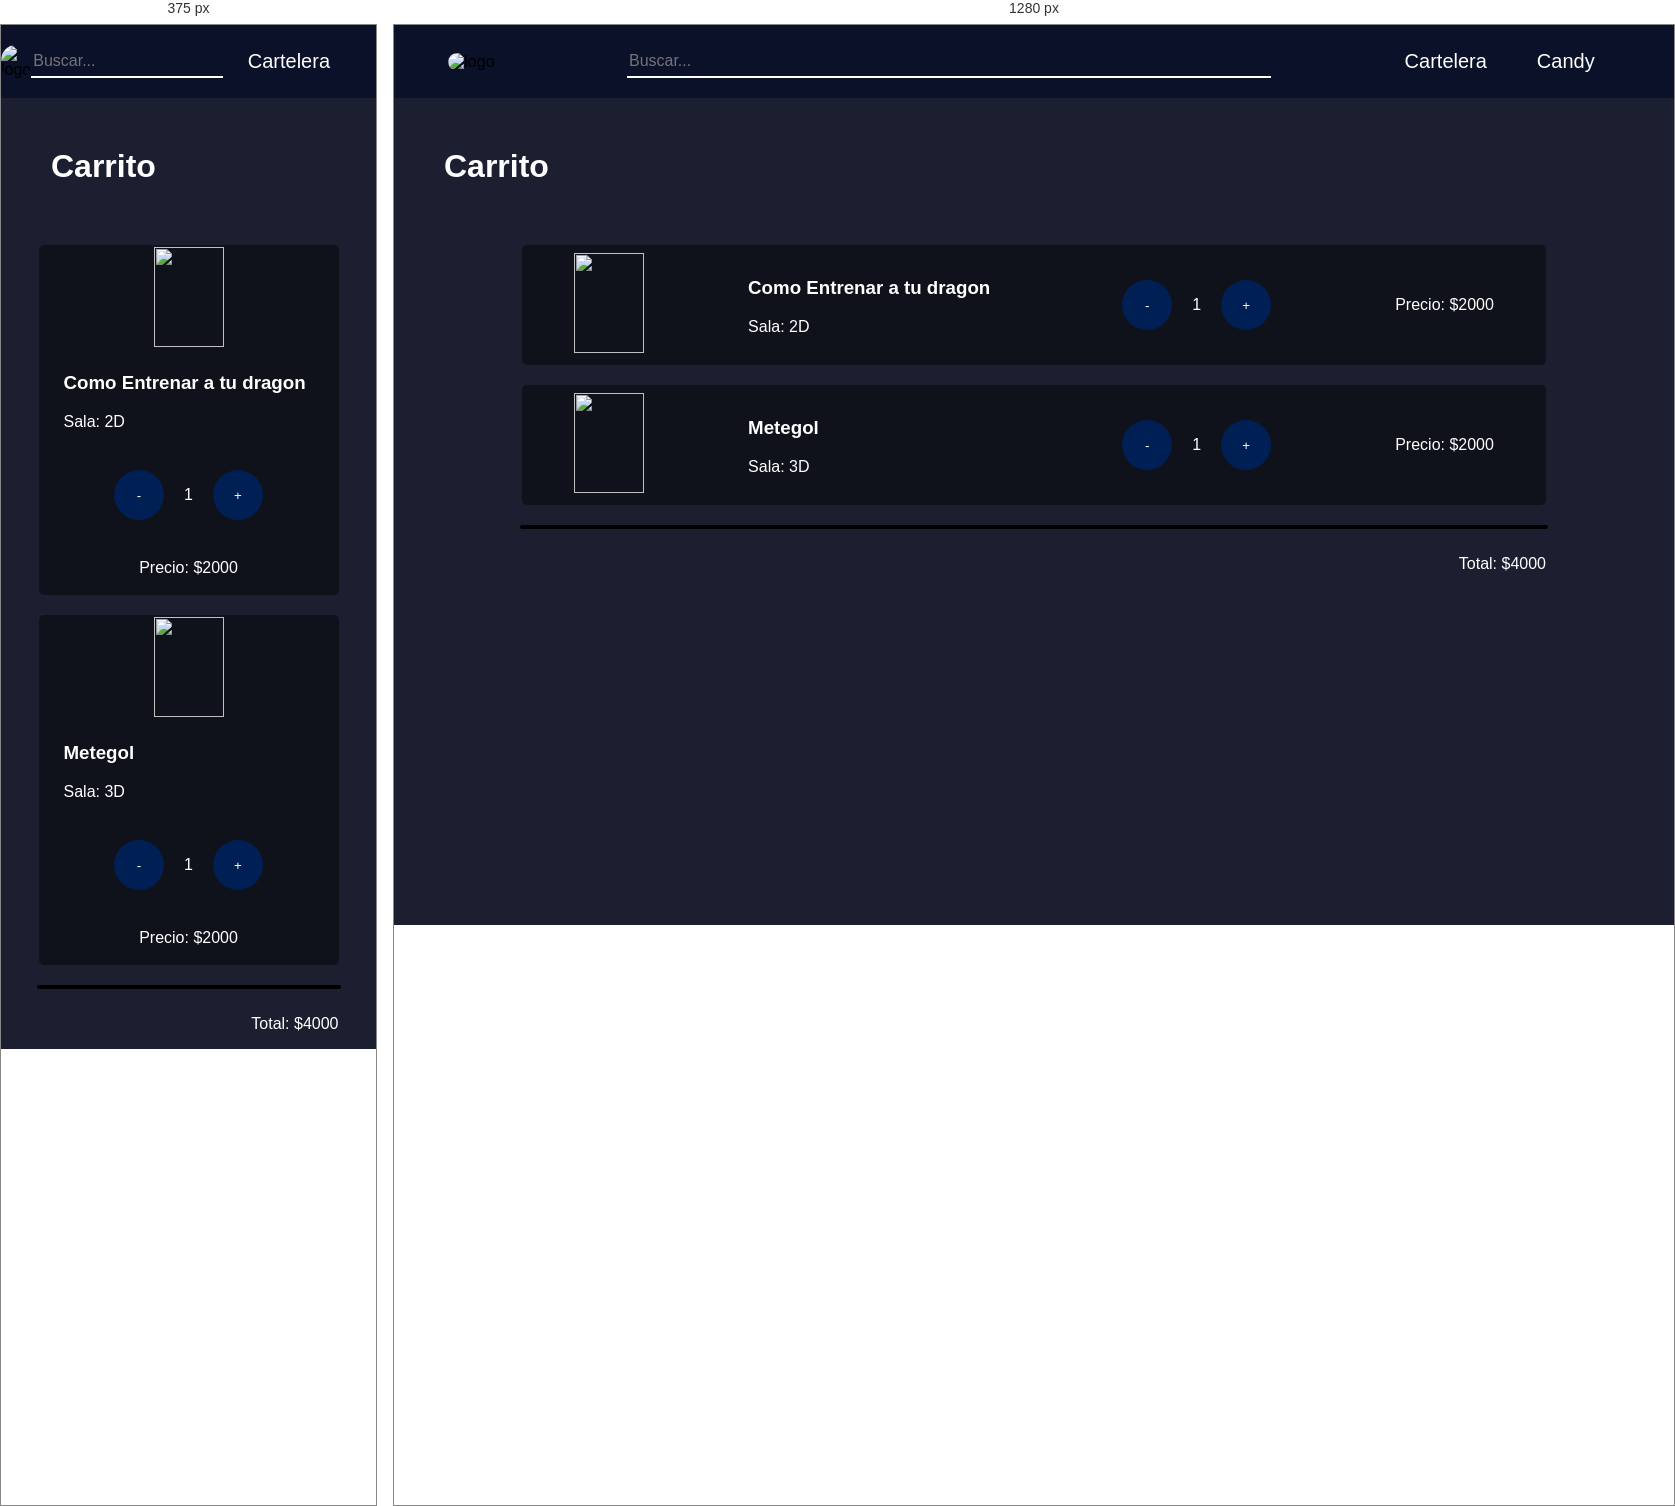
Rendered at 375 px and 1280 px, left to right.

<!-- file: carrito.html -->
<!DOCTYPE html>
<html lang="en">
<head>
    <meta charset="UTF-8">
    <meta name="viewport" content="width=device-width, initial-scale=1.0">
    <link rel="icon" href="../src/img/logo.png" type="image/x-icon">
    <title>Cine | Carrito</title>
    <link rel="preconnect" href="https://fonts.googleapis.com">
    <link rel="preconnect" href="https://fonts.gstatic.com" crossorigin>
    <link href="https://fonts.googleapis.com/css2?family=Oswald:wght@200..700&display=swap" rel="stylesheet">
    <link rel="stylesheet" href="../../styles/main.css">
    <link rel="stylesheet" href="../../styles/carrito.css">
</head>
<body>
    
    <header>
        <nav id="navbar">
            
            <img class="logo" src="../src/img/logo.png" alt="logo">
            
            <div class="search-bar">
                <input type="text" placeholder="Buscar..." id="search-input">
            </div>
            
            <ul id="nav-linksbtns">
                
                <li><button id="movies-button">Cartelera</button></li>
                <li><button id="candy-button">Candy</button></li>

            </ul>
        </nav>
    </header>

    <main class="main-container">

        <h2 class="titulo">Carrito</h2>

        <section id="carrito-container">

            <div class="card-carrito">

                <div><img src="../src/img/HO00010345.jpg" alt="" class="img-carrito"></div>

                <div class="detalles-container">

                    <h3>Como Entrenar a tu dragon</h3>
                    <p>Sala: 2D</p>

                </div>

                <div class="cantidad-container">

                    <div><button class="boton-cantidad">-</button></div>  
                    <p>1</p>
                    <div><button class="boton-cantidad">+</button></div>
                    
                </div>

                <div><p>Precio: <span id="precio-producto-1">$2000</span></p></div>

            </div>

            <div class="card-carrito">

                <div><img src="../src/img/gol.webp" alt="" class="img-carrito"></div>

                <div class="detalles-container">

                    <h3>Metegol</h3>
                    <p>Sala: 3D</p>

                </div>

                <div class="cantidad-container">

                    <div><button class="boton-cantidad">-</button></div>  
                    <p>1</p>
                    <div><button class="boton-cantidad">+</button></div>
                    
                </div>

                <div><p>Precio: <span id="precio-producto-1">$2000</span></p></div>

            </div>

            <div class="linea-carrito"></div>

            <div class="total-container"><p>Total: <span>$4000</span></p></div>

        </section>

    </main>


</body>
</html>

/* @media block from carrito.css */
@media (max-width: 768px){
    .card-carrito{
        width: 300px;
        flex-direction: column;
        height: 350px;
    }
}